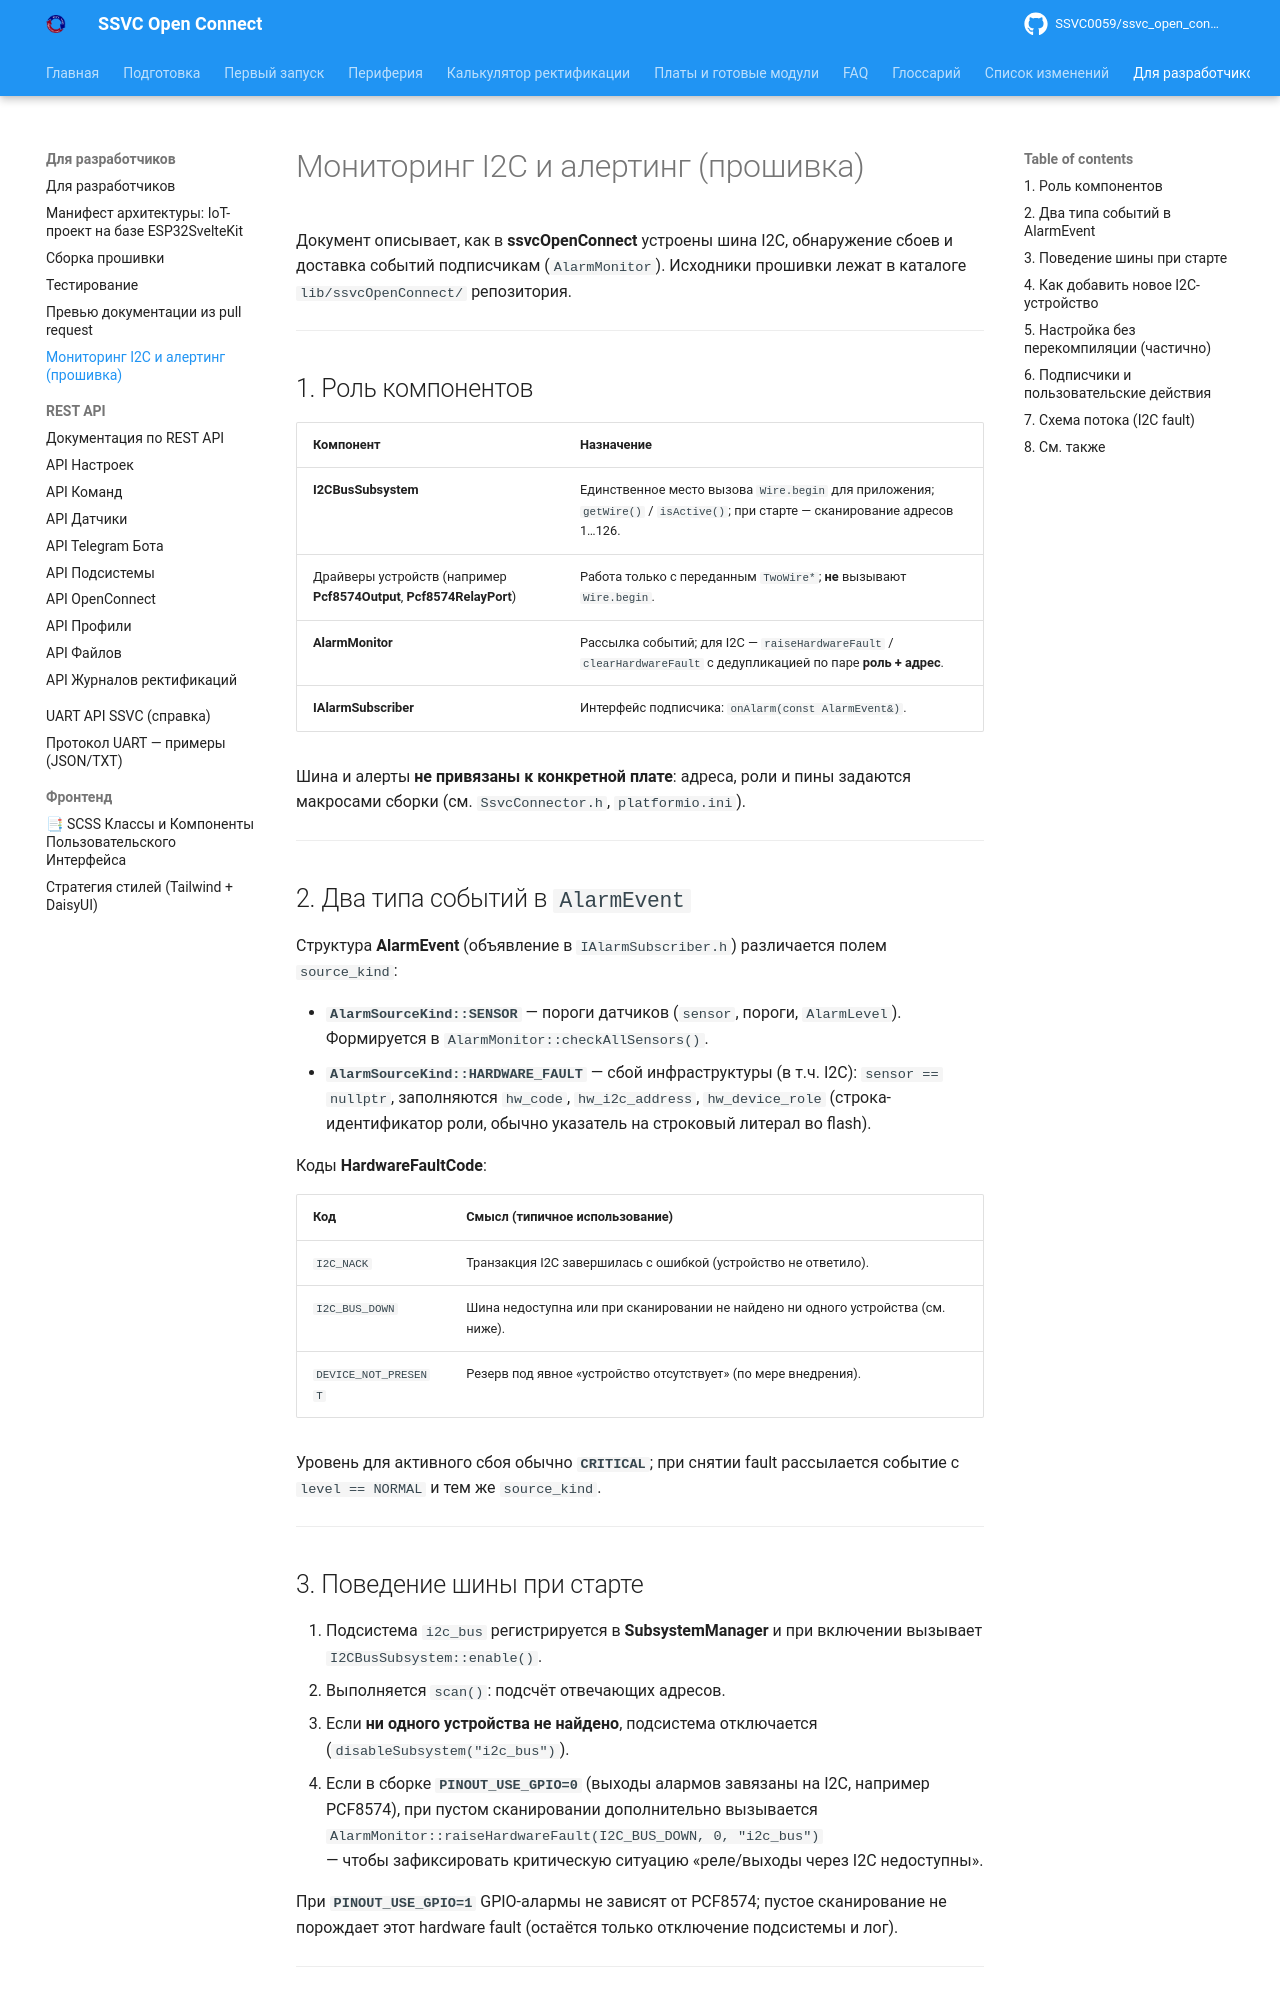

repository: SSVC0059/ssvc_open_connect · page: develop/i2c_monitoring/index.html · generator: mkdocs

# Мониторинг I2C и алертинг (прошивка)

Документ описывает, как в **ssvcOpenConnect** устроены шина I2C, обнаружение сбоев и доставка событий подписчикам (`AlarmMonitor`). Исходники прошивки лежат в каталоге `lib/ssvcOpenConnect/` репозитория.

---

## 1. Роль компонентов

| Компонент | Назначение |
|-----------|------------|
| **I2CBusSubsystem** | Единственное место вызова `Wire.begin` для приложения; `getWire()` / `isActive()`; при старте — сканирование адресов 1…126. |
| Драйверы устройств (например **Pcf8574Output**, **Pcf8574RelayPort**) | Работа только с переданным `TwoWire*`; **не** вызывают `Wire.begin`. |
| **AlarmMonitor** | Рассылка событий; для I2C — `raiseHardwareFault` / `clearHardwareFault` с дедупликацией по паре **роль + адрес**. |
| **IAlarmSubscriber** | Интерфейс подписчика: `onAlarm(const AlarmEvent&)`. |

Шина и алерты **не привязаны к конкретной плате**: адреса, роли и пины задаются макросами сборки (см. `SsvcConnector.h`, `platformio.ini`).

---

## 2. Два типа событий в `AlarmEvent`

Структура **AlarmEvent** (объявление в `IAlarmSubscriber.h`) различается полем `source_kind`:

- **`AlarmSourceKind::SENSOR`** — пороги датчиков (`sensor`, пороги, `AlarmLevel`). Формируется в `AlarmMonitor::checkAllSensors()`.
- **`AlarmSourceKind::HARDWARE_FAULT`** — сбой инфраструктуры (в т.ч. I2C): `sensor == nullptr`, заполняются `hw_code`, `hw_i2c_address`, `hw_device_role` (строка-идентификатор роли, обычно указатель на строковый литерал во flash).

Коды **HardwareFaultCode**:

| Код | Смысл (типичное использование) |
|-----|--------------------------------|
| `I2C_NACK` | Транзакция I2C завершилась с ошибкой (устройство не ответило). |
| `I2C_BUS_DOWN` | Шина недоступна или при сканировании не найдено ни одного устройства (см. ниже). |
| `DEVICE_NOT_PRESENT` | Резерв под явное «устройство отсутствует» (по мере внедрения). |

Уровень для активного сбоя обычно **`CRITICAL`**; при снятии fault рассылается событие с `level == NORMAL` и тем же `source_kind`.

---

## 3. Поведение шины при старте

1. Подсистема `i2c_bus` регистрируется в **SubsystemManager** и при включении вызывает `I2CBusSubsystem::enable()`.
2. Выполняется `scan()`: подсчёт отвечающих адресов.
3. Если **ни одного устройства не найдено**, подсистема отключается (`disableSubsystem("i2c_bus")`).
4. Если в сборке **`PINOUT_USE_GPIO=0`** (выходы алармов завязаны на I2C, например PCF8574), при пустом сканировании дополнительно вызывается  
   `AlarmMonitor::raiseHardwareFault(I2C_BUS_DOWN, 0, "i2c_bus")`  
   — чтобы зафиксировать критическую ситуацию «реле/выходы через I2C недоступны».

При **`PINOUT_USE_GPIO=1`** GPIO-алармы не зависят от PCF8574; пустое сканирование не порождает этот hardware fault (остаётся только отключение подсистемы и лог).

---
